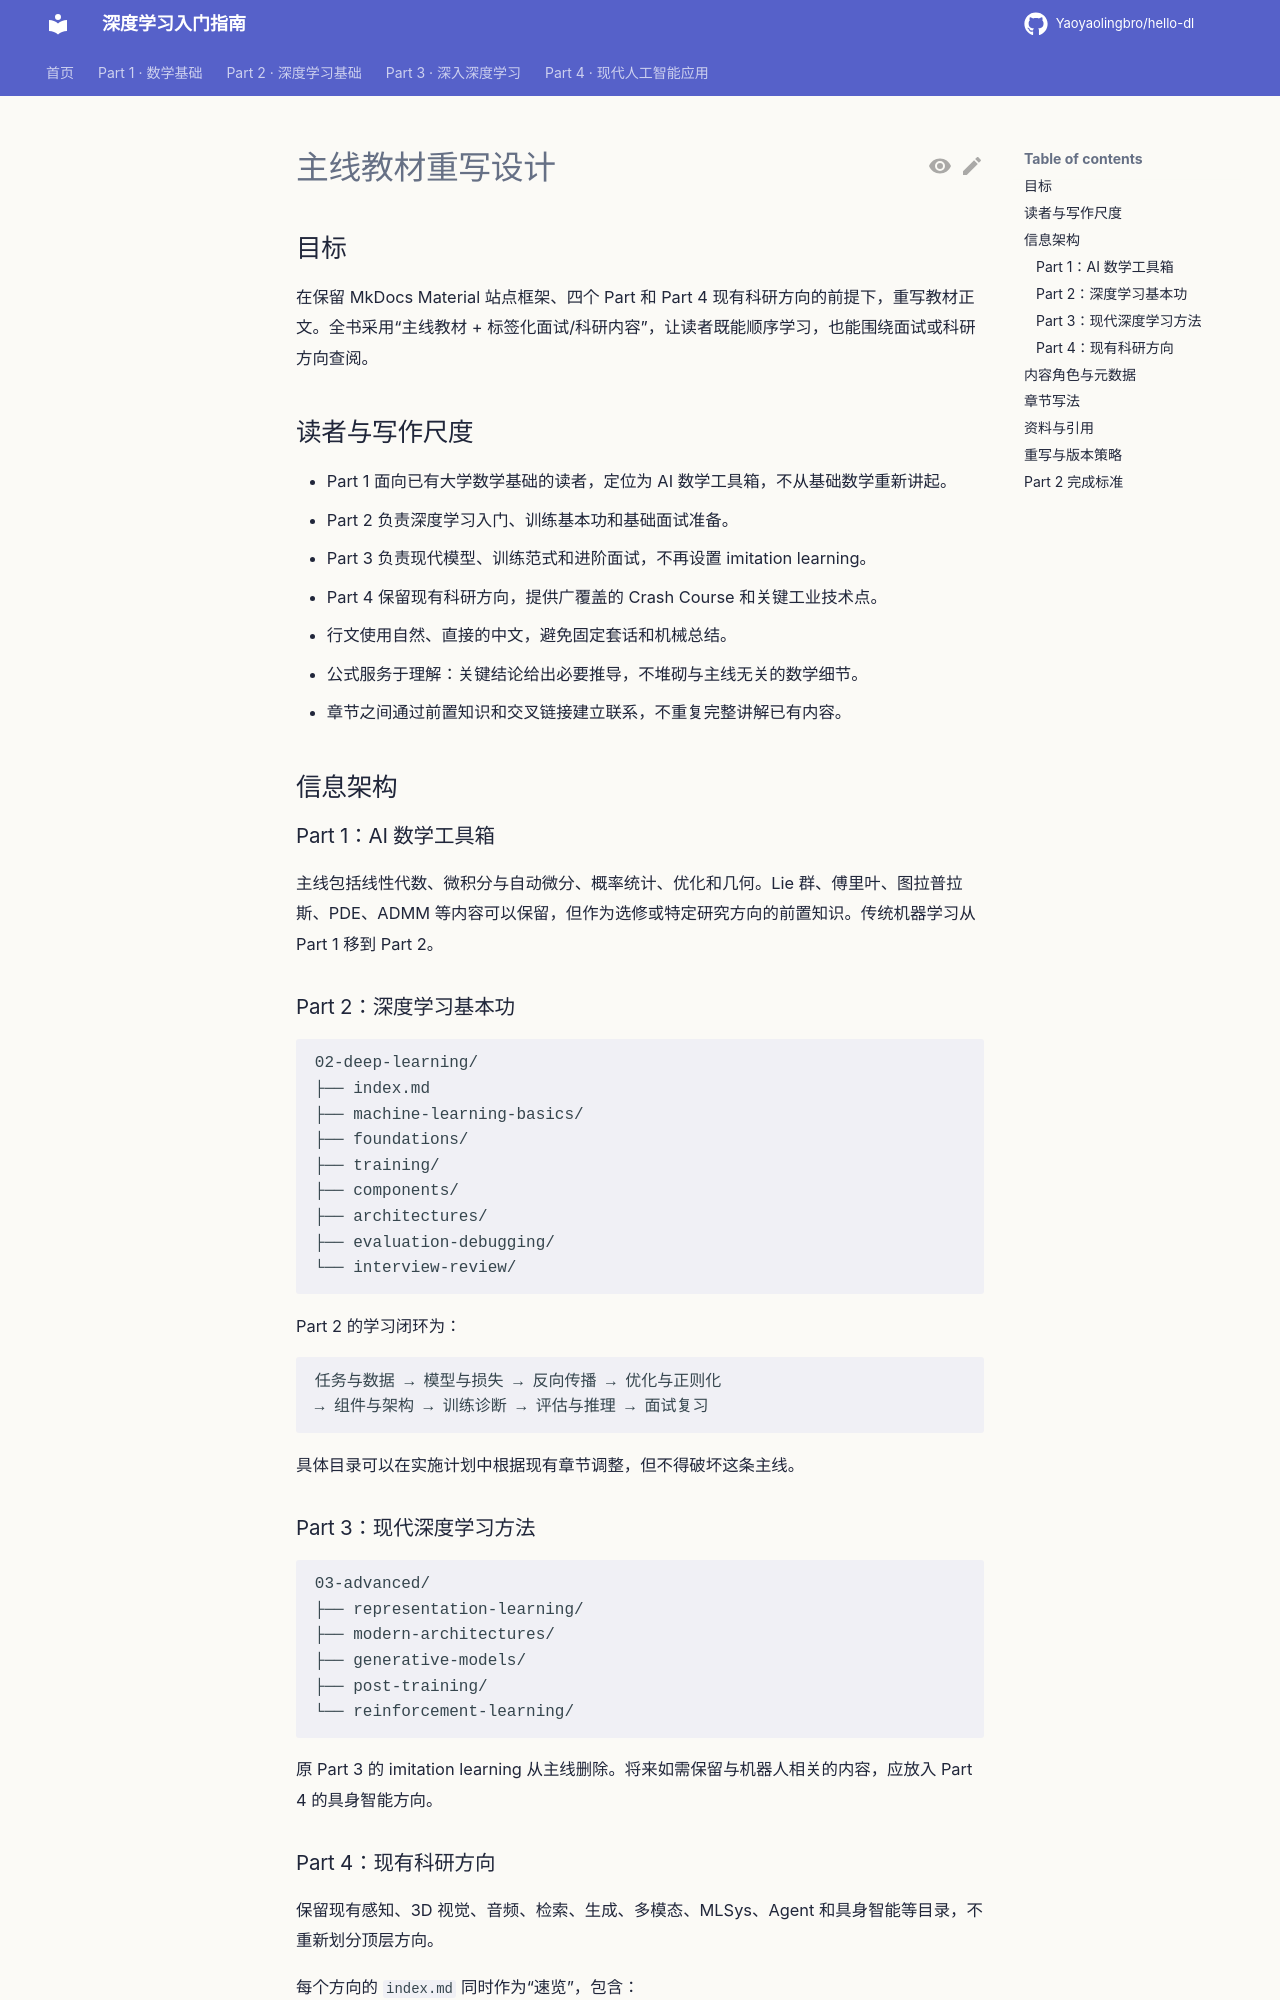

repository: Yaoyaolingbro/hello-dl · page: superpowers/specs/2026-08-16-mainline-rewrite-design/index.html · generator: mkdocs

---
title: 主线教材重写设计
date: 2026-08-16
status: approved
---

# 主线教材重写设计

## 目标

在保留 MkDocs Material 站点框架、四个 Part 和 Part 4 现有科研方向的前提下，重写教材正文。全书采用“主线教材 + 标签化面试/科研内容”，让读者既能顺序学习，也能围绕面试或科研方向查阅。

## 读者与写作尺度

- Part 1 面向已有大学数学基础的读者，定位为 AI 数学工具箱，不从基础数学重新讲起。
- Part 2 负责深度学习入门、训练基本功和基础面试准备。
- Part 3 负责现代模型、训练范式和进阶面试，不再设置 imitation learning。
- Part 4 保留现有科研方向，提供广覆盖的 Crash Course 和关键工业技术点。
- 行文使用自然、直接的中文，避免固定套话和机械总结。
- 公式服务于理解：关键结论给出必要推导，不堆砌与主线无关的数学细节。
- 章节之间通过前置知识和交叉链接建立联系，不重复完整讲解已有内容。

## 信息架构

### Part 1：AI 数学工具箱

主线包括线性代数、微积分与自动微分、概率统计、优化和几何。Lie 群、傅里叶、图拉普拉斯、PDE、ADMM 等内容可以保留，但作为选修或特定研究方向的前置知识。传统机器学习从 Part 1 移到 Part 2。

### Part 2：深度学习基本功

```text
02-deep-learning/
├── index.md
├── machine-learning-basics/
├── foundations/
├── training/
├── components/
├── architectures/
├── evaluation-debugging/
└── interview-review/
```

Part 2 的学习闭环为：

```text
任务与数据 → 模型与损失 → 反向传播 → 优化与正则化
→ 组件与架构 → 训练诊断 → 评估与推理 → 面试复习
```

具体目录可以在实施计划中根据现有章节调整，但不得破坏这条主线。
